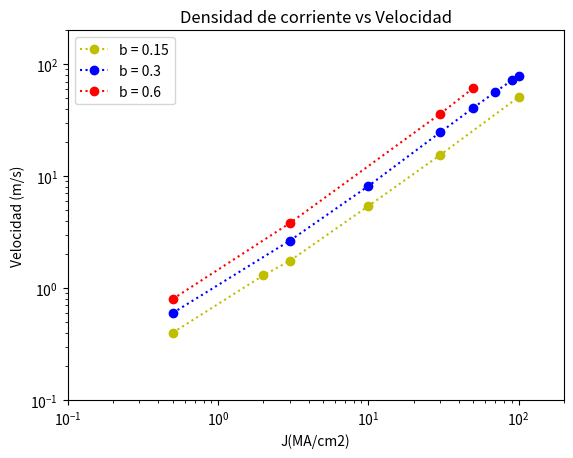

Python code for this plot:
# -*- coding: utf-8 -*-
"""
Created on Tue Dec  8 18:44:23 2020

[redacted]
"""


from numpy import*
import numpy as np
import matplotlib.pyplot as plt
import warnings
import math
warnings.filterwarnings("ignore")

corriente=[]

x03 = 2.097e-7

po03 = [5.06e-8 - 4.94e-8, 5.47e-8 - 4.94e-8, 2.26e-7 - x03,2.588e-7 - x03, 2.912e-7 - x03,3.228e-7 - x03,3.528e-7 - x03,
      3.668e-7 - x03]
cu03 = [0.5,3,10,30,50,70,90,100]


x15 = 4.94e-8
po15 = [5.02e-8 - x15,5.2e-8 - x15,5.29e-8 - x15, 6.02e-8 - x15,8.02e-8 - x15,1.51e-7 - x15]
cu15 = [0.5,2,3,10,30,100]

x06 = 4.94e-8
po06 = [5.1e-8 - x15,5.7e-8 - x15, 1.212e-7 - x15, 1.72e-7 - x15]
cu06 = [0.5,3,30,50]


for i in range (0,len(po03)):
    
       po03[i] = round(po03[i]/2e-9,3)
       
       
for i in range (0,len(po15)):
    
       po15[i] = round(po15[i]/2e-9,3)   
       
       
       
for i in range (0,len(po06)):
    
       po06[i] = round(po06[i]/2e-9,3)          
       
    
plt.ylim(0.1,200)
plt.xlim(0.1,200)
plt.yscale('log')
plt.xscale('log')
plt.title( "Densidad de corriente vs Velocidad")
plt.rc('legend', fontsize='medium')
plt.plot(cu15,po15,'yo:',cu03,po03,'bo:',cu06,po06,'ro:')
plt.gca().legend(('b = 0.15','b = 0.3','b = 0.6'))
plt.xlabel('J(MA/cm2)')
plt.ylabel('Velocidad (m/s)')
plt.savefig("sample.jpg", dpi=200)
plt.figure(figsize=(60,80))
plt.show()